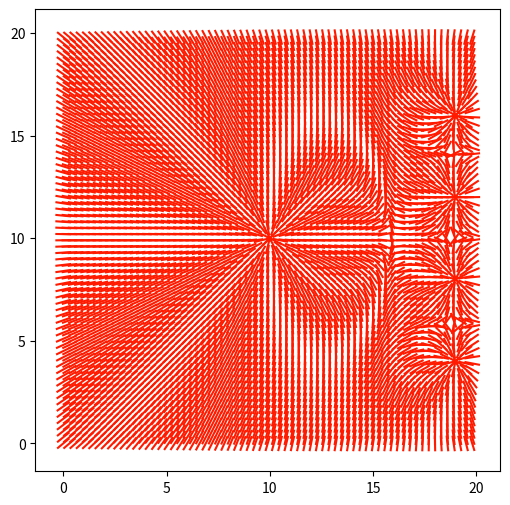

The script that saved this image:
import random


class Vector(list):
    def __init__(self, *el):
        for e in el:
            self.append(e)

    def __add__(self, other):
        if type(other) is Vector:
            assert len(self) == len(other), "Error 0"
            r = Vector()
            for i in range(len(self)):
                r.append(self[i] + other[i])
            return r
        else:
            other = Vector.emptyvec(lens=len(self), n=other)
            return self + other

    def __sub__(self, other):
        if type(other) is Vector:
            assert len(self) == len(other), "Error 0"
            r = Vector()
            for i in range(len(self)):
                r.append(self[i] - other[i])
            return r
        else:
            other = Vector.emptyvec(lens=len(self), n=other)
            return self - other

    def __mul__(self, other):
        if type(other) is Vector:
            assert len(self) == len(other), "Error 0"
            r = Vector()
            for i in range(len(self)):
                r.append(self[i] * other[i])
            return r
        else:
            other = Vector.emptyvec(lens=len(self), n=other)
            return self * other

    def __truediv__(self, other):
        if type(other) is Vector:
            assert len(self) == len(other), "Error 0"
            r = Vector()
            for i in range(len(self)):
                r.append(self[i] / other[i])
            return r
        else:
            other = Vector.emptyvec(lens=len(self), n=other)
            return self / other

    def __pow__(self, other):
        if type(other) is Vector:
            assert len(self) == len(other), "Error 0"
            r = Vector()
            for i in range(len(self)):
                r.append(self[i] ** other[i])
            return r
        else:
            other = Vector.emptyvec(lens=len(self), n=other)
            return self ** other

    def __mod__(self, other):
        return sum((self - other) ** 2) ** 0.5

    def mod(self):
        return self % Vector.emptyvec(len(self))

    def dim(self):
        return len(self)

    def __str__(self):
        if len(self) == 0:
            return "Empty"
        r = [str(i) for i in self]
        return "< " + " ".join(r) + " >"

    def _ipython_display_(self):
        print(str(self))

    @staticmethod
    def emptyvec(lens=2, n=0):
        return Vector(*[n for i in range(lens)])

    @staticmethod
    def randvec(dim):
        return Vector(*[random.random() for i in range(dim)])


class Point:
    def __init__(self, coords, mass=1.0, q=1.0, speed=None, **properties):
        self.coords = coords
        if speed is None:
            self.speed = Vector(*[0 for i in range(len(coords))])
        else:
            self.speed = speed
        self.acc = Vector(*[0 for i in range(len(coords))])
        self.mass = mass
        self.__params__ = ["coords", "speed", "acc", "q"] + list(properties.keys())
        self.q = q
        for prop in properties:
            setattr(self, prop, properties[prop])

    def move(self, dt):
        self.coords = self.coords + self.speed * dt

    def accelerate(self, dt):
        self.speed = self.speed + self.acc * dt

    def accinc(self, force):
        self.acc = self.acc + force / self.mass

    def clean_acc(self):
        self.acc = self.acc * 0

    def __str__(self):
        r = ["Point {"]
        for p in self.__params__:
            r.append("  " + p + " = " + str(getattr(self, p)))
        r += ["}"]
        return "\n".join(r)

    def _ipython_display_(self):
        print(str(self))


class InteractionField:
    def __init__(self, F):
        self.points = []
        self.F = F

    def move_all(self, dt):
        for p in self.points:
            p.move(dt)

    def intensity(self, coord):
        proj = Vector(*[0 for i in range(coord.dim())])
        single_point = Point(Vector(), mass=1.0, q=1.0)
        for p in self.points:
            if coord % p.coords < 10 ** (-10):
                continue
            d = p.coords % coord
            fmod = self.F(single_point, p, d) * (-1)
            proj = proj + (coord - p.coords) / d * fmod
        return proj

    def step(self, dt):
        self.clean_acc()
        for p in self.points:
            p.accinc(self.intensity(p.coords) * p.q)
            p.accelerate(dt)
            p.move(dt)

    def clean_acc(self):
        for p in self.points:
            p.clean_acc()

    def append(self, *args, **kwargs):
        self.points.append(Point(*args, **kwargs))

    def gather_coords(self):
        return [p.coords for p in self.points]


import matplotlib.pyplot as plt
import numpy as np
import time

# Моделирование частиц со следами
if False:
    u = InteractionField(lambda p1, p2, r: 300000 * -p1.q * p2.q / (r ** 2 + 0.1))
    for i in range(30):
        u.append(Vector.randvec(2) * 10, q=(random.random() - 0.5) / 2)
    X, Y = [], []
    for i in range(130):
        u.step(0.0006)
        xd, yd = zip(*u.gather_coords())
        X.extend(xd)
        Y.extend(yd)
    plt.figure(figsize=[8, 8])
    plt.scatter(X, Y)
    plt.scatter(*zip(*u.gather_coords()), color="orange")
    plt.show()


def sigm(x):
    return 1 / (1 + 1.10 ** (-x / 1000))


# Визуализация векторного поля
if True:
    u = InteractionField(lambda p1, p2, r: 300000 * -p1.q * p2.q / (r ** 2 + 0.1))
    u.append(Vector(10, 10), q=-10000)
    for x in range(1, 5):
        u.append(Vector(1, 4 * x), q=.2)
        u.append(Vector(19, 4 * x), q=-2000)
        u.append(Vector(4 * x, 1), q=.2)
        u.append(Vector(4 * x, 19), q=.2)
    fig = plt.figure(figsize=[6, 6])
    res = []
    STEP = 0.3
    for x in np.arange(0, 20, STEP):
        for y in np.arange(0, 20, STEP):
            inten = u.intensity(Vector(x, y))
            F = inten.mod()
            inten /= inten.mod() * 1.5
            res.append(([x - inten[0] / 2, x + inten[0] / 2], [y - inten[1] / 2, y + inten[1] / 2], F))

    for r in res:
        plt.plot(r[0], r[1], color=(sigm(r[2]), 0.1, 0.8 * (1 - sigm(r[2]))))

    plt.show()
